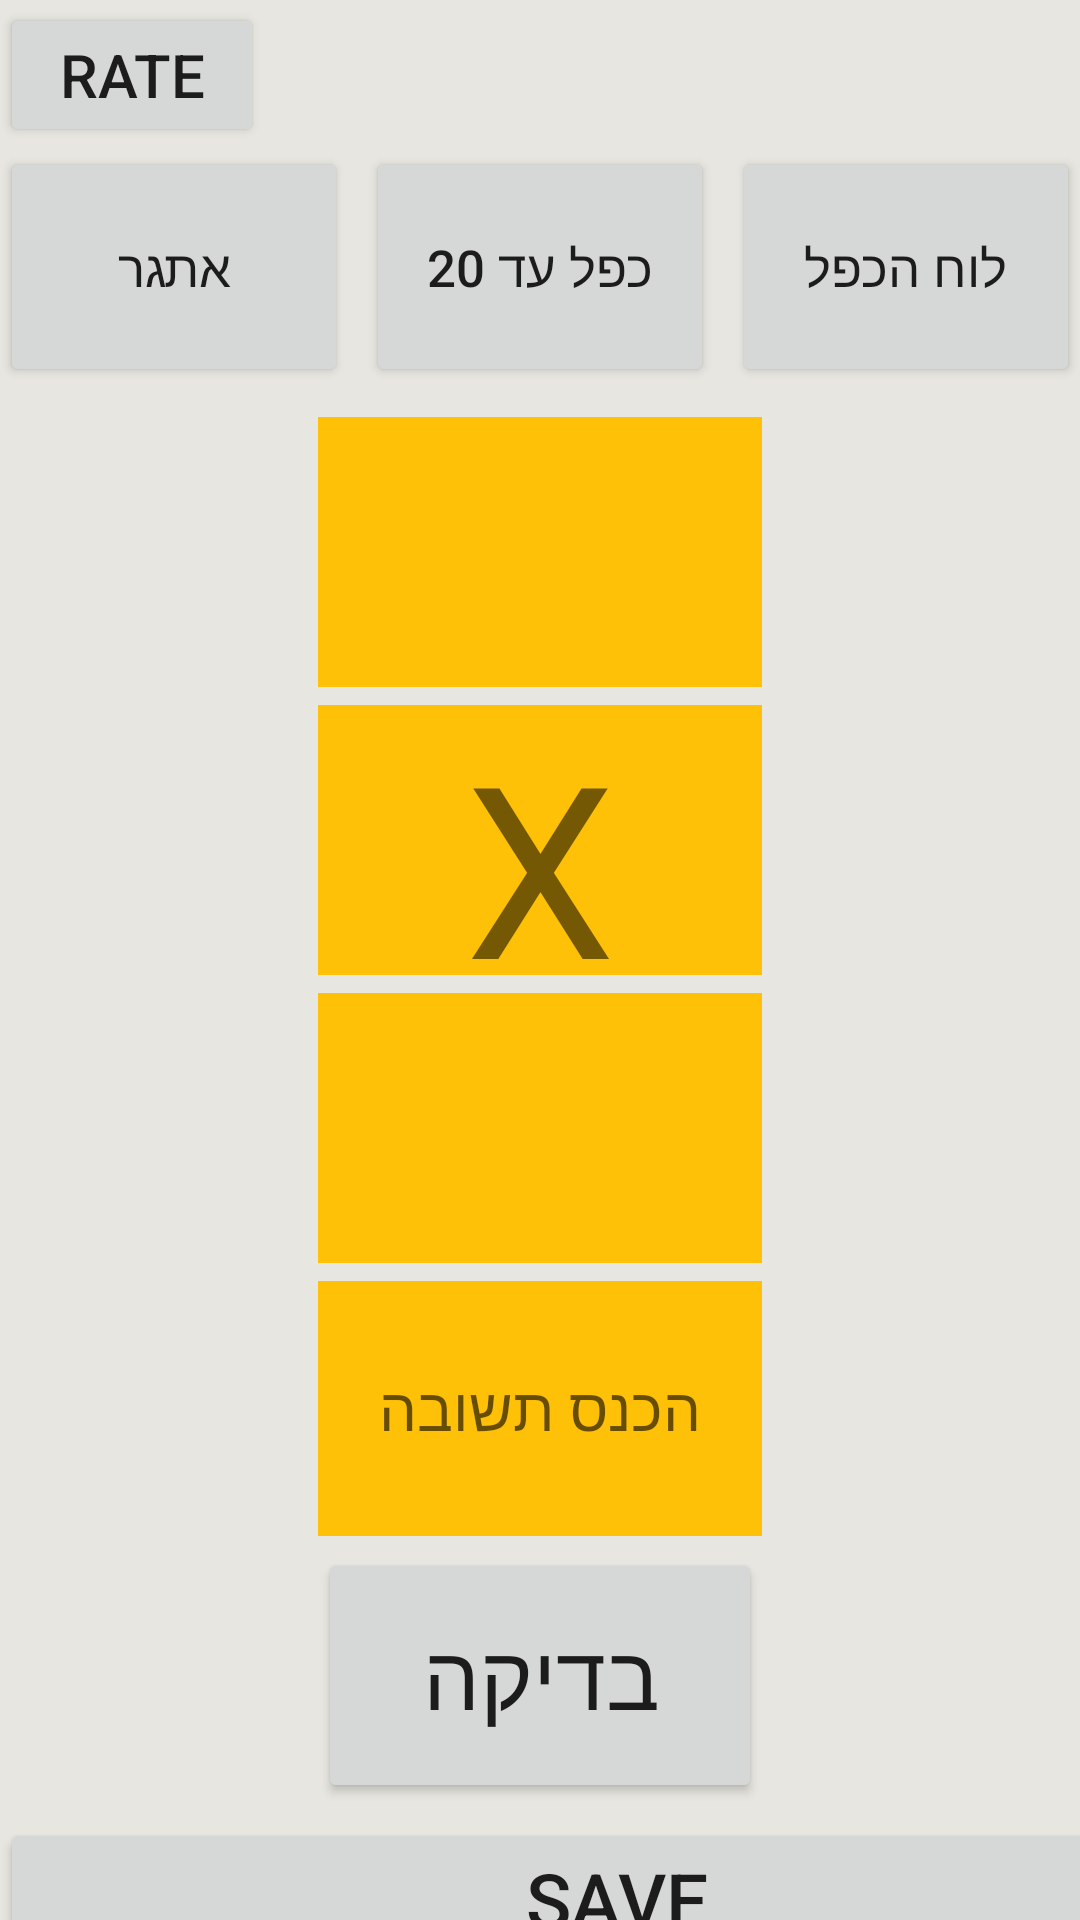

Android layout source for this screen:
<!-- AndroidManifest.xml: application theme Theme.Elimelech -->
<!-- res/layout/activity_main.xml -->
<?xml version="1.0" encoding="utf-8"?>
<FrameLayout
    android:id="@+id/fram123"
    android:layout_width="match_parent"
    android:layout_height="match_parent"
    xmlns:android="http://schemas.android.com/apk/res/android"
    xmlns:app="http://schemas.android.com/apk/res-auto"
    xmlns:tools="http://schemas.android.com/tools">

<LinearLayout
    android:layout_width="match_parent"
    android:layout_height="match_parent"
    android:orientation="vertical"
    tools:context="MainActivity"
    android:background="#31817C61">

    <LinearLayout
        android:layout_width="match_parent"
        android:layout_height="1dp"
        android:orientation="horizontal">

        <TextView
            android:id="@+id/etr"
            android:layout_width="wrap_content"
            android:layout_height="wrap_content"
            android:layout_gravity="right"
            android:textSize="30sp" />

        <TextView
            android:id="@+id/View11"
            android:layout_width="wrap_content"
            android:layout_height="wrap_content"
            android:layout_gravity="left"
            android:textSize="30sp" />

    </LinearLayout>


    <Button
        android:id="@+id/RATE2"
        android:layout_width="wrap_content"
        android:layout_height="wrap_content"
        android:text="RATE"
        android:textSize="20dp" />

    <LinearLayout
        android:layout_width="match_parent"
        android:layout_height="wrap_content"
        android:orientation="horizontal">

        <Button
            android:id="@+id/challenge"
            android:layout_width="0dp"
            android:layout_height="80dp"
            android:layout_weight="1"
            android:text="אתגר"
            android:textSize="17sp" />

        <Button
            android:id="@+id/loah20"
            android:layout_width="0dp"
            android:layout_height="80dp"
            android:layout_marginLeft="6dp"
            android:layout_marginRight="6dp"
            android:layout_weight="1"
            android:text="כפל עד 20"
            android:textSize="17sp" />

        <Button
        android:layout_width="0dp"
        android:layout_height="80dp"
        android:layout_weight="1"
        android:text="לוח הכפל"
        android:textSize="17sp"
        android:id="@+id/loah"
         />
    </LinearLayout>

    <TextView
        android:layout_width="148dp"
        android:layout_height="90dp"
        android:layout_gravity="center"
        android:text=" "
        android:textSize="30sp"
        android:textAlignment="center"
        android:background="@color/Yallow"
        android:layout_marginTop="10dp"
        android:id="@+id/erer1"
        />


    <TextView
        android:id="@+id/erer2"
        android:layout_width="148dp"
        android:layout_height="90dp"
        android:layout_gravity="center"
        android:layout_marginTop="6dp"
        android:background="@color/Yallow"
        android:gravity="center"
        android:text="X"
        android:textAlignment="center"
        android:textSize="80sp" />

    <TextView
        android:layout_width="148dp"
        android:layout_height="90dp"
        android:layout_gravity="center"
        android:layout_marginTop="6dp"
        android:background="@color/Yallow"
        android:gravity="center"
        android:text=" "
        android:textAlignment="center"
        android:textSize="30sp"
        android:id="@+id/erer3"/>



    <EditText
        android:layout_width="148dp"
        android:layout_height="85dp"
        android:layout_gravity="center"
        android:background="@color/Yallow"
        android:layout_marginTop="6dp"
        android:hint="הכנס תשובה"
        android:textSize="20dp"
        android:textColor="#000000"
        android:textAlignment="center"
        android:id="@+id/Answer"
        />

    <Button
        android:layout_width="148dp"
        android:layout_height="85dp"
        android:layout_gravity="center"
        android:text="בדיקה"
        android:textSize="30dp"
        android:id="@+id/test"
        android:layout_marginTop="4dp"
       />

    <Button
        android:id="@+id/save"
        android:layout_width="411dp"
        android:layout_height="52dp"
        android:layout_marginTop="5dp"
        android:gravity="center"
        android:text="save"
        android:textSize="25dp" />

    <Button
        android:id="@+id/showallusers"
        android:layout_width="411dp"
        android:layout_height="52dp"
        android:layout_marginTop="0.1dp"
        android:gravity="center"
        android:text="show all users"
        android:textSize="25dp" />

</LinearLayout>

    </FrameLayout>
<!-- resources referenced by this layout -->
<resources>
  <color name="Yallow">#FFC107</color>
  <style name="Theme.Elimelech" parent="Theme.MaterialComponents.DayNight.DarkActionBar">
          
          <item name="colorPrimary">@color/purple_500</item>
          <item name="colorPrimaryVariant">@color/purple_700</item>
          <item name="colorOnPrimary">@color/white</item>
          
          <item name="colorSecondary">@color/teal_200</item>
          <item name="colorSecondaryVariant">@color/teal_700</item>
          <item name="colorOnSecondary">@color/black</item>
          
          <item name="android:statusBarColor">?attr/colorPrimaryVariant</item>
          
      </style>
  <color name="purple_500">#FC6200EE</color>
  <color name="purple_700">#CE3700B3</color>
  <color name="white">#FFFFFFFF</color>
  <color name="teal_200">#FF03DAC5</color>
  <color name="teal_700">#FF018786</color>
  <color name="black">#FF000000</color>
</resources>
